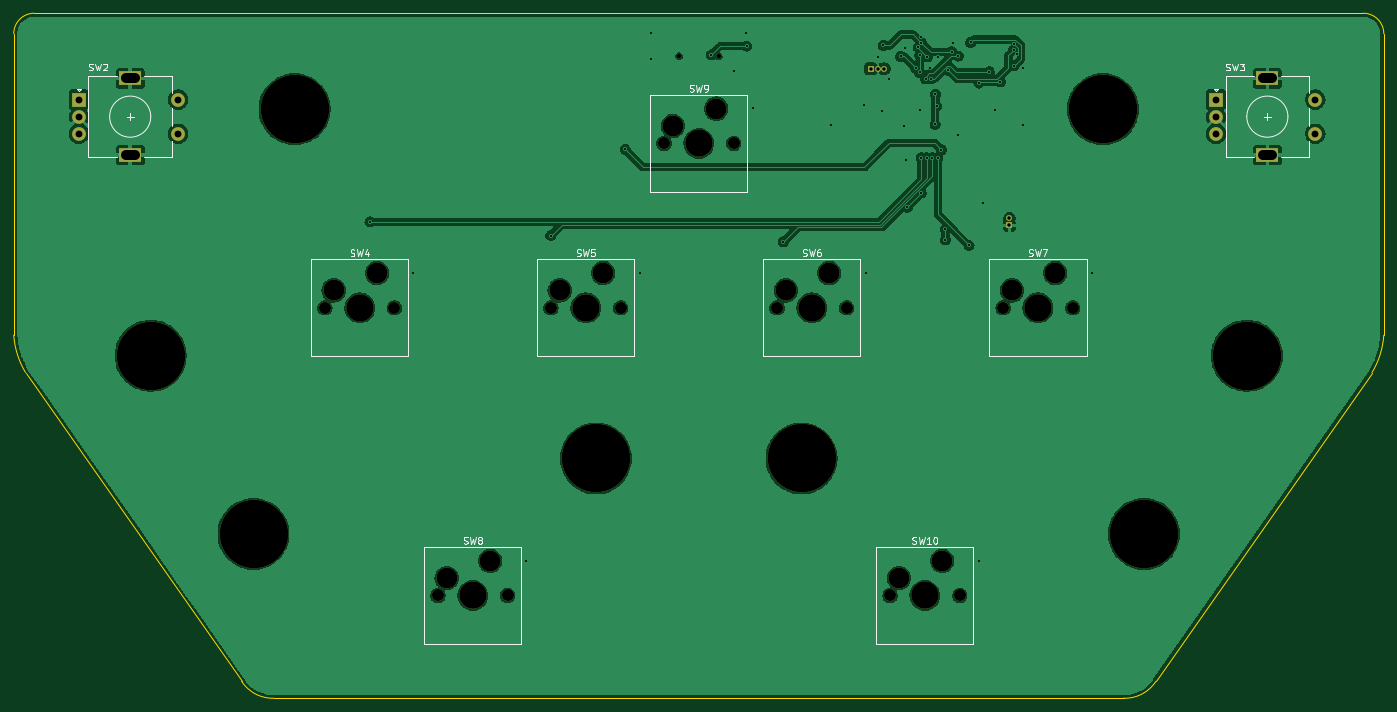
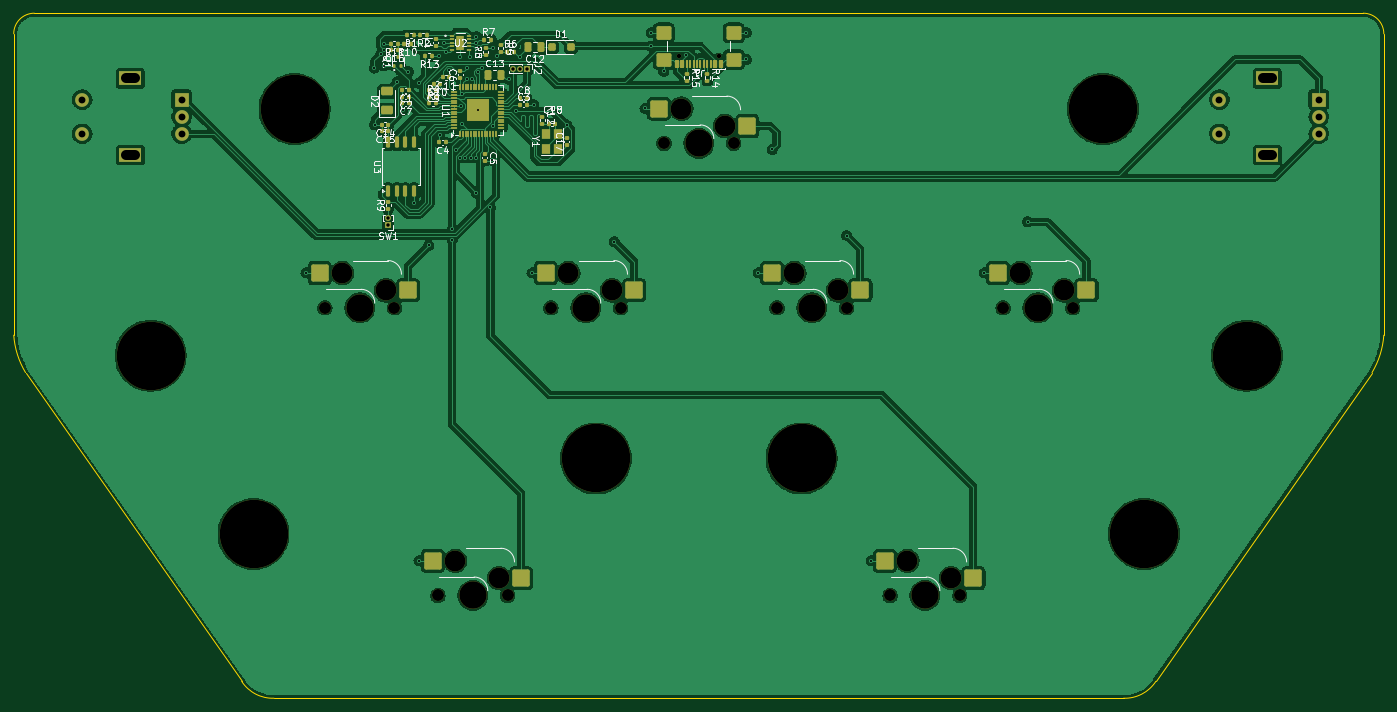
Circuit board: 11 layer files. Board 200.0 x 100.0 mm.
- bottom_copper: PH-AC-B_Cu.gbr (237499 bytes)
- bottom_mask: PH-AC-B_Mask.gbr (11247 bytes)
- paste: PH-AC-B_Paste.gbr (9104 bytes)
- bottom_silk: PH-AC-B_Silkscreen.gbr (64497 bytes)
- outline: PH-AC-Edge_Cuts.gbr (1189 bytes)
- top_copper: PH-AC-F_Cu.gbr (162143 bytes)
- top_mask: PH-AC-F_Mask.gbr (2847 bytes)
- paste: PH-AC-F_Paste.gbr (458 bytes)
- top_silk: PH-AC-F_Silkscreen.gbr (26547 bytes)
- drill: PH-AC-NPTH-drl.gbr (2249 bytes)
- drill: PH-AC-PTH-drl.gbr (3058 bytes)

=== bottom_copper: PH-AC-B_Cu.gbr (237499 bytes, source omitted) ===
=== bottom_mask: PH-AC-B_Mask.gbr (11247 bytes, source omitted) ===
=== paste: PH-AC-B_Paste.gbr (9104 bytes, source omitted) ===
=== bottom_silk: PH-AC-B_Silkscreen.gbr (64497 bytes, source omitted) ===
=== outline: PH-AC-Edge_Cuts.gbr ===
%TF.GenerationSoftware,KiCad,Pcbnew,8.0.4*%
%TF.CreationDate,2024-08-12T19:22:26+08:00*%
%TF.ProjectId,PH-AC,50482d41-432e-46b6-9963-61645f706362,rev?*%
%TF.SameCoordinates,PX405f7e0PY328b740*%
%TF.FileFunction,Profile,NP*%
%FSLAX46Y46*%
G04 Gerber Fmt 4.6, Leading zero omitted, Abs format (unit mm)*
G04 Created by KiCad (PCBNEW 8.0.4) date 2024-08-12 19:22:26*
%MOMM*%
%LPD*%
G01*
G04 APERTURE LIST*
%TA.AperFunction,Profile*%
%ADD10C,0.050000*%
%TD*%
G04 APERTURE END LIST*
D10*
X198279613Y-52457695D02*
X166720386Y-97542304D01*
X3000000Y0D02*
X197000000Y0D01*
X2Y-47000000D02*
X0Y-3000000D01*
X38000000Y-99999999D02*
G75*
G02*
X33279624Y-97542297I-177200J5421599D01*
G01*
X1720388Y-52457695D02*
G75*
G02*
X-17Y-47000001I10561612J6329295D01*
G01*
X0Y-3000000D02*
G75*
G02*
X3000000Y0I3000000J0D01*
G01*
X197000000Y0D02*
G75*
G02*
X200000000Y-3000000I0J-3000000D01*
G01*
X162000000Y-99999999D02*
X38000000Y-99999999D01*
X199999999Y-47000000D02*
G75*
G02*
X198279597Y-52457685I-12281999J871600D01*
G01*
X33279614Y-97542304D02*
X1720388Y-52457695D01*
X200000000Y-3000000D02*
X199999999Y-47000000D01*
X166720386Y-97542304D02*
G75*
G02*
X162000000Y-100000011I-4543186J2963904D01*
G01*
M02*

=== top_copper: PH-AC-F_Cu.gbr (162143 bytes, source omitted) ===
=== top_mask: PH-AC-F_Mask.gbr ===
%TF.GenerationSoftware,KiCad,Pcbnew,8.0.4*%
%TF.CreationDate,2024-08-12T19:22:26+08:00*%
%TF.ProjectId,PH-AC,50482d41-432e-46b6-9963-61645f706362,rev?*%
%TF.SameCoordinates,PX405f7e0PY328b740*%
%TF.FileFunction,Soldermask,Top*%
%TF.FilePolarity,Negative*%
%FSLAX46Y46*%
G04 Gerber Fmt 4.6, Leading zero omitted, Abs format (unit mm)*
G04 Created by KiCad (PCBNEW 8.0.4) date 2024-08-12 19:22:26*
%MOMM*%
%LPD*%
G01*
G04 APERTURE LIST*
%ADD10C,1.750000*%
%ADD11C,3.050000*%
%ADD12C,4.000000*%
%ADD13C,10.000000*%
%ADD14R,2.000000X2.000000*%
%ADD15C,2.000000*%
%ADD16R,3.200000X2.000000*%
%ADD17C,0.650000*%
%ADD18R,0.850000X0.850000*%
%ADD19O,0.850000X0.850000*%
G04 APERTURE END LIST*
D10*
%TO.C,SW4*%
X45420000Y-43000000D03*
D11*
X46690000Y-40460000D03*
D12*
X50500000Y-43000000D03*
D11*
X53040000Y-37920000D03*
D10*
X55580000Y-43000000D03*
%TD*%
D13*
%TO.C,H6*%
X165000000Y-76000000D03*
%TD*%
%TO.C,H4*%
X180000000Y-50000000D03*
%TD*%
D10*
%TO.C,SW9*%
X94920000Y-19000000D03*
D11*
X96190000Y-16460000D03*
D12*
X100000000Y-19000000D03*
D11*
X102540000Y-13920000D03*
D10*
X105080000Y-19000000D03*
%TD*%
D13*
%TO.C,H1*%
X41000000Y-14000000D03*
%TD*%
%TO.C,H2*%
X159000000Y-14000000D03*
%TD*%
D10*
%TO.C,SW7*%
X144420000Y-43000000D03*
D11*
X145690000Y-40460000D03*
D12*
X149500000Y-43000000D03*
D11*
X152040000Y-37920000D03*
D10*
X154580000Y-43000000D03*
%TD*%
%TO.C,SW5*%
X78420000Y-43000000D03*
D11*
X79690000Y-40460000D03*
D12*
X83500000Y-43000000D03*
D11*
X86040000Y-37920000D03*
D10*
X88580000Y-43000000D03*
%TD*%
%TO.C,SW8*%
X61920000Y-85000000D03*
D11*
X63190000Y-82460000D03*
D12*
X67000000Y-85000000D03*
D11*
X69540000Y-79920000D03*
D10*
X72080000Y-85000000D03*
%TD*%
D13*
%TO.C,H3*%
X20000000Y-50000000D03*
%TD*%
D10*
%TO.C,SW6*%
X111420000Y-43000000D03*
D11*
X112690000Y-40460000D03*
D12*
X116500000Y-43000000D03*
D11*
X119040000Y-37920000D03*
D10*
X121580000Y-43000000D03*
%TD*%
%TO.C,SW10*%
X127920000Y-85000000D03*
D11*
X129190000Y-82460000D03*
D12*
X133000000Y-85000000D03*
D11*
X135540000Y-79920000D03*
D10*
X138080000Y-85000000D03*
%TD*%
D14*
%TO.C,SW3*%
X175500000Y-12600000D03*
D15*
X175500000Y-17600000D03*
X175500000Y-15100000D03*
D16*
X183000000Y-9500000D03*
X183000000Y-20700000D03*
D15*
X190000000Y-17600000D03*
X190000000Y-12600000D03*
%TD*%
D14*
%TO.C,SW2*%
X9500000Y-12600000D03*
D15*
X9500000Y-17600000D03*
X9500000Y-15100000D03*
D16*
X17000000Y-9500000D03*
X17000000Y-20700000D03*
D15*
X24000000Y-17600000D03*
X24000000Y-12600000D03*
%TD*%
D13*
%TO.C,H5*%
X35000000Y-76000000D03*
%TD*%
%TO.C,H7*%
X85000000Y-65000000D03*
%TD*%
%TO.C,H8*%
X115000000Y-65000000D03*
%TD*%
D17*
%TO.C,J1*%
X97110000Y-6280000D03*
X102890000Y-6280000D03*
%TD*%
D18*
%TO.C,SW1*%
X145350000Y-30960000D03*
D19*
X145350000Y-29960000D03*
%TD*%
D18*
%TO.C,J2*%
X125100000Y-8100000D03*
D19*
X126100000Y-8100000D03*
X127100000Y-8100000D03*
%TD*%
M02*

=== paste: PH-AC-F_Paste.gbr ===
%TF.GenerationSoftware,KiCad,Pcbnew,8.0.4*%
%TF.CreationDate,2024-08-12T19:22:26+08:00*%
%TF.ProjectId,PH-AC,50482d41-432e-46b6-9963-61645f706362,rev?*%
%TF.SameCoordinates,PX405f7e0PY328b740*%
%TF.FileFunction,Paste,Top*%
%TF.FilePolarity,Positive*%
%FSLAX46Y46*%
G04 Gerber Fmt 4.6, Leading zero omitted, Abs format (unit mm)*
G04 Created by KiCad (PCBNEW 8.0.4) date 2024-08-12 19:22:26*
%MOMM*%
%LPD*%
G01*
G04 APERTURE LIST*
G04 APERTURE END LIST*
M02*

=== top_silk: PH-AC-F_Silkscreen.gbr (26547 bytes, source omitted) ===
=== drill: PH-AC-NPTH-drl.gbr ===
%TF.GenerationSoftware,KiCad,Pcbnew,8.0.4*%
%TF.CreationDate,2024-08-12T19:22:20+08:00*%
%TF.ProjectId,PH-AC,50482d41-432e-46b6-9963-61645f706362,rev?*%
%TF.SameCoordinates,PX405f7e0PY328b740*%
%TF.FileFunction,NonPlated,1,2,NPTH,Drill*%
%TF.FilePolarity,Positive*%
%FSLAX46Y46*%
G04 Gerber Fmt 4.6, Leading zero omitted, Abs format (unit mm)*
G04 Created by KiCad (PCBNEW 8.0.4) date 2024-08-12 19:22:20*
%MOMM*%
%LPD*%
G01*
G04 APERTURE LIST*
%TA.AperFunction,ComponentDrill*%
%ADD10C,0.650000*%
%TD*%
%TA.AperFunction,ComponentDrill*%
%ADD11C,1.750000*%
%TD*%
%TA.AperFunction,ComponentDrill*%
%ADD12C,3.050000*%
%TD*%
%TA.AperFunction,ComponentDrill*%
%ADD13C,4.000000*%
%TD*%
%TA.AperFunction,ComponentDrill*%
%ADD14C,10.000000*%
%TD*%
G04 APERTURE END LIST*
D10*
%TO.C,J1*%
X97110000Y-6280000D03*
X102890000Y-6280000D03*
D11*
%TO.C,SW4*%
X45420000Y-43000000D03*
X55580000Y-43000000D03*
%TO.C,SW8*%
X61920000Y-85000000D03*
X72080000Y-85000000D03*
%TO.C,SW5*%
X78420000Y-43000000D03*
X88580000Y-43000000D03*
%TO.C,SW9*%
X94920000Y-19000000D03*
X105080000Y-19000000D03*
%TO.C,SW6*%
X111420000Y-43000000D03*
X121580000Y-43000000D03*
%TO.C,SW10*%
X127920000Y-85000000D03*
X138080000Y-85000000D03*
%TO.C,SW7*%
X144420000Y-43000000D03*
X154580000Y-43000000D03*
D12*
%TO.C,SW4*%
X46690000Y-40460000D03*
X53040000Y-37920000D03*
%TO.C,SW8*%
X63190000Y-82460000D03*
X69540000Y-79920000D03*
%TO.C,SW5*%
X79690000Y-40460000D03*
X86040000Y-37920000D03*
%TO.C,SW9*%
X96190000Y-16460000D03*
X102540000Y-13920000D03*
%TO.C,SW6*%
X112690000Y-40460000D03*
X119040000Y-37920000D03*
%TO.C,SW10*%
X129190000Y-82460000D03*
X135540000Y-79920000D03*
%TO.C,SW7*%
X145690000Y-40460000D03*
X152040000Y-37920000D03*
D13*
%TO.C,SW4*%
X50500000Y-43000000D03*
%TO.C,SW8*%
X67000000Y-85000000D03*
%TO.C,SW5*%
X83500000Y-43000000D03*
%TO.C,SW9*%
X100000000Y-19000000D03*
%TO.C,SW6*%
X116500000Y-43000000D03*
%TO.C,SW10*%
X133000000Y-85000000D03*
%TO.C,SW7*%
X149500000Y-43000000D03*
D14*
%TO.C,H3*%
X20000000Y-50000000D03*
%TO.C,H5*%
X35000000Y-76000000D03*
%TO.C,H1*%
X41000000Y-14000000D03*
%TO.C,H7*%
X85000000Y-65000000D03*
%TO.C,H8*%
X115000000Y-65000000D03*
%TO.C,H2*%
X159000000Y-14000000D03*
%TO.C,H6*%
X165000000Y-76000000D03*
%TO.C,H4*%
X180000000Y-50000000D03*
M02*

=== drill: PH-AC-PTH-drl.gbr ===
%TF.GenerationSoftware,KiCad,Pcbnew,8.0.4*%
%TF.CreationDate,2024-08-12T19:22:20+08:00*%
%TF.ProjectId,PH-AC,50482d41-432e-46b6-9963-61645f706362,rev?*%
%TF.SameCoordinates,PX405f7e0PY328b740*%
%TF.FileFunction,Plated,1,2,PTH,Mixed*%
%TF.FilePolarity,Positive*%
%FSLAX46Y46*%
G04 Gerber Fmt 4.6, Leading zero omitted, Abs format (unit mm)*
G04 Created by KiCad (PCBNEW 8.0.4) date 2024-08-12 19:22:20*
%MOMM*%
%LPD*%
G01*
G04 APERTURE LIST*
%TA.AperFunction,ViaDrill*%
%ADD10C,0.300000*%
%TD*%
%TA.AperFunction,ComponentDrill*%
%ADD11C,0.500000*%
%TD*%
%TA.AperFunction,ComponentDrill*%
%ADD12C,1.000000*%
%TD*%
G04 aperture for slot hole*
%TA.AperFunction,ComponentDrill*%
%ADD13C,1.500000*%
%TD*%
G04 APERTURE END LIST*
D10*
X52000000Y-30450000D03*
X58350000Y-37900000D03*
X74850000Y-79900000D03*
X78400000Y-32450000D03*
X89250000Y-19850000D03*
X91350000Y-37900000D03*
X93050000Y-2850000D03*
X93050000Y-6750000D03*
X101823060Y-6080000D03*
X105100000Y-8500000D03*
X106950000Y-2850000D03*
X107000000Y-4800000D03*
X107850000Y-13900000D03*
X112350000Y-33350000D03*
X119300000Y-16300000D03*
X124120000Y-13350000D03*
X124350000Y-37900000D03*
X126100000Y-6350000D03*
X126692892Y-14292892D03*
X126950000Y-4700000D03*
X127700000Y-9650000D03*
X129450000Y-6300000D03*
X130000735Y-16399265D03*
X130050000Y-5100000D03*
X130200000Y-21500000D03*
X130417157Y-28331373D03*
X131650000Y-7950000D03*
X132050735Y-4950735D03*
X132250000Y-8650000D03*
X132250000Y-14150000D03*
X132250735Y-6099265D03*
X132478810Y-3421190D03*
X132493556Y-4284466D03*
X132500000Y-21100000D03*
X132500000Y-26249265D03*
X133100000Y-9550000D03*
X133300000Y-21100000D03*
X133350000Y-6350000D03*
X133800000Y-8000000D03*
X133900003Y-9550000D03*
X134100003Y-21100000D03*
X134500000Y-16200000D03*
X134550000Y-11850000D03*
X134750000Y-13550000D03*
X134850000Y-6350000D03*
X134900006Y-21100000D03*
X135400000Y-19901472D03*
X136000000Y-31500000D03*
X136000000Y-33100000D03*
X136450000Y-8350000D03*
X136916624Y-5620000D03*
X137150000Y-4420000D03*
X137800000Y-17750000D03*
X137900000Y-6250000D03*
X139450000Y-33900000D03*
X139700000Y-4250000D03*
X140850000Y-79900000D03*
X140899999Y-10200125D03*
X141550000Y-27650000D03*
X142400000Y-8550000D03*
X143250000Y-14200000D03*
X144000000Y-10000000D03*
X145950000Y-4450000D03*
X145950000Y-5350000D03*
X146000000Y-7700000D03*
X146450000Y-5974500D03*
X147300000Y-16300000D03*
X147350000Y-8000000D03*
X157350000Y-37900000D03*
D11*
%TO.C,J2*%
X125100000Y-8100000D03*
X126100000Y-8100000D03*
X127100000Y-8100000D03*
%TO.C,SW1*%
X145350000Y-29960000D03*
X145350000Y-30960000D03*
D12*
%TO.C,SW2*%
X9500000Y-12600000D03*
X9500000Y-15100000D03*
X9500000Y-17600000D03*
X24000000Y-12600000D03*
X24000000Y-17600000D03*
%TO.C,SW3*%
X175500000Y-12600000D03*
X175500000Y-15100000D03*
X175500000Y-17600000D03*
X190000000Y-12600000D03*
X190000000Y-17600000D03*
D13*
%TO.C,SW2*%
X17650000Y-9500000D02*
X16350000Y-9500000D01*
X17650000Y-20700000D02*
X16350000Y-20700000D01*
%TO.C,SW3*%
X183650000Y-9500000D02*
X182350000Y-9500000D01*
X183650000Y-20700000D02*
X182350000Y-20700000D01*
M02*
